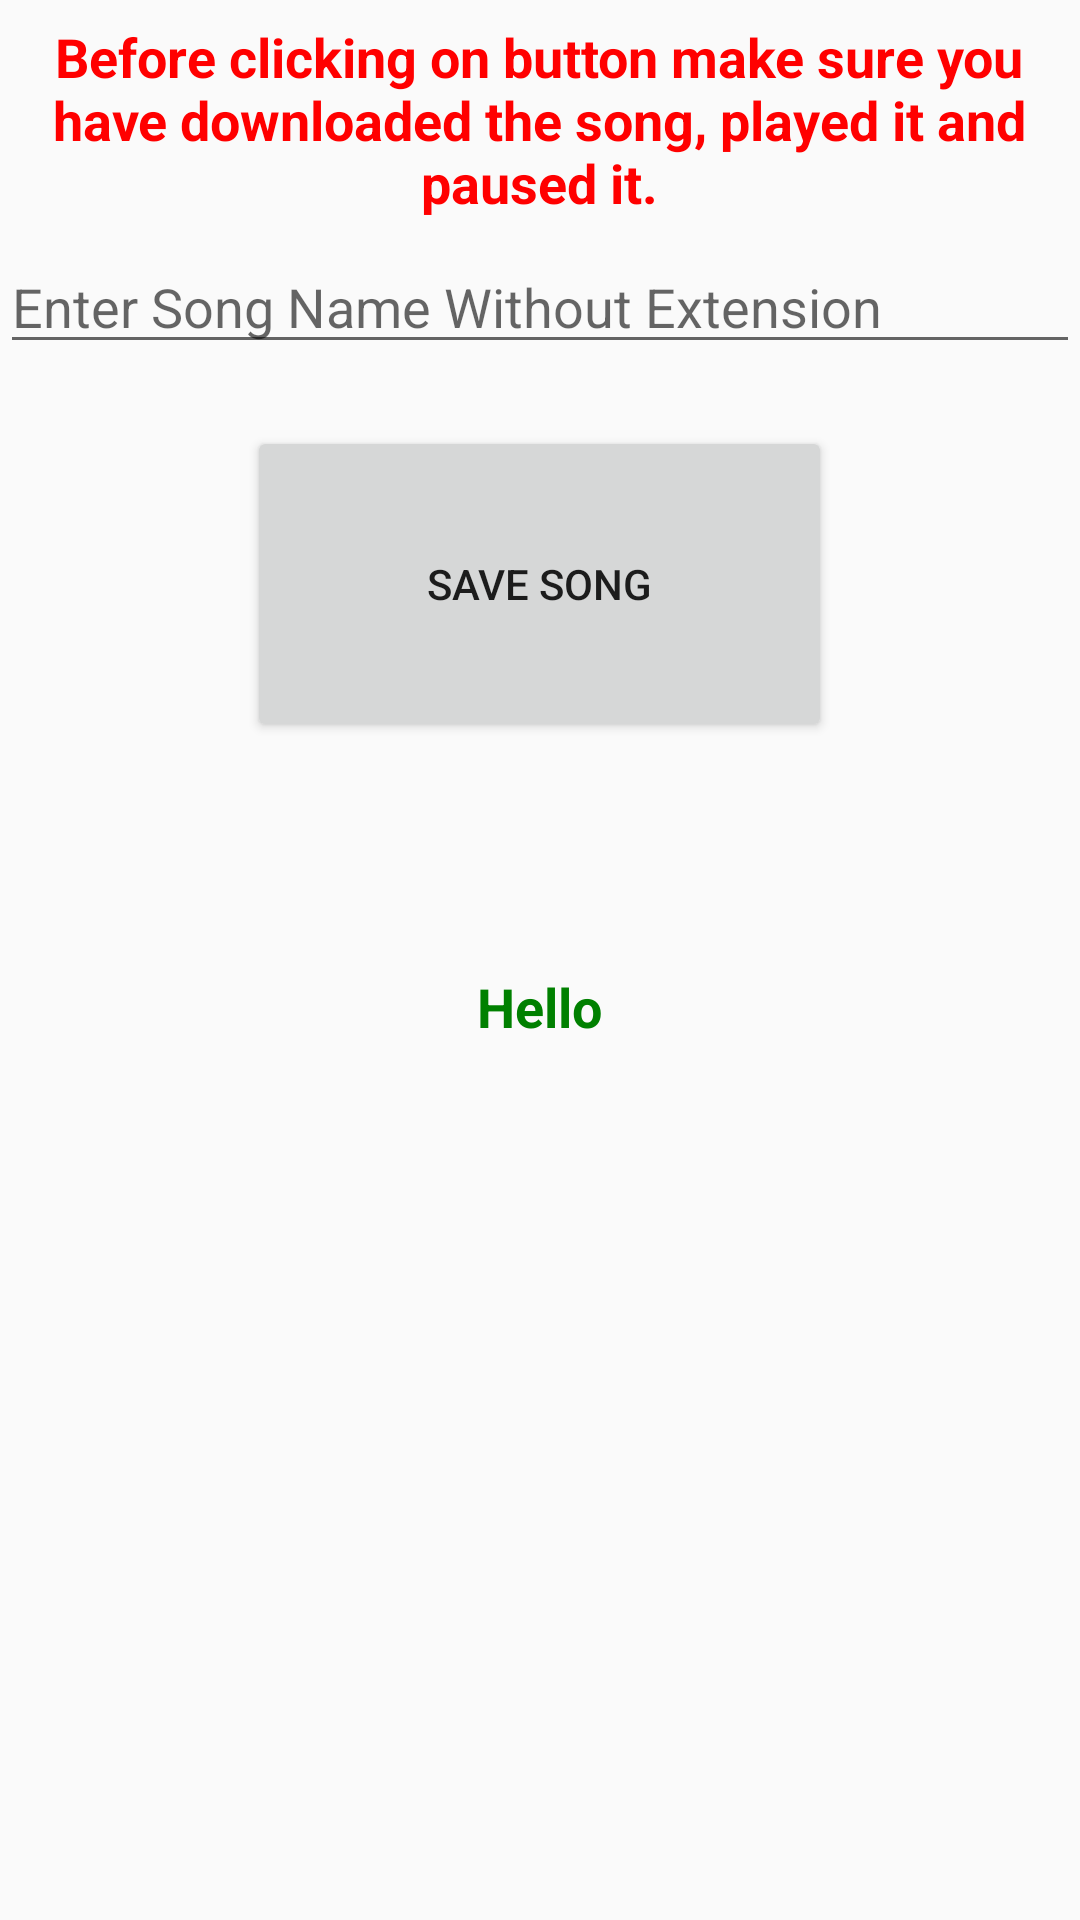

Android layout source for this screen:
<!-- AndroidManifest.xml: application theme AppTheme -->
<!-- res/layout/layout_main.xml -->
<?xml version="1.0" encoding="utf-8"?>
<LinearLayout xmlns:android="http://schemas.android.com/apk/res/android"
    android:orientation="vertical" android:layout_width="match_parent"
    android:layout_height="match_parent"
    android:weightSum="1">

    <TextView
        android:layout_width="343dp"
        android:layout_height="wrap_content"
        android:layout_marginTop="20px"
        android:textAppearance="?android:attr/textAppearanceMedium"
        android:text="@string/info_message"
        android:textAllCaps="false"
        android:id="@+id/textView"
        android:textColor="#FF00"
        android:textIsSelectable="false"
        android:textStyle="bold"
        android:gravity="center"
        android:layout_gravity="center_horizontal" />

    <EditText
        android:layout_width="match_parent"
        android:layout_height="wrap_content"
        android:layout_marginTop="7dp"
        android:id="@+id/edittext"
        android:enabled="true"
        android:inputType="textCapWords"
        android:hint="Enter Song Name Without Extension">
    </EditText>

    <Button
        android:layout_width="195dp"
        android:layout_height="20pt"
        android:layout_marginTop="10pt"
        android:text="Save Song"
        android:clickable="true"
        android:id="@+id/savebtn"
        android:layout_gravity="center_horizontal"
        android:layout_weight="0.20">
    </Button>

    <TextView
        android:layout_width="343dp"
        android:layout_height="94dp"
        android:textAppearance="?android:attr/textAppearanceMedium"
        android:textColor="#008000"
        android:text="Hello"
        android:textStyle="bold"
        android:id="@+id/logview"
        android:layout_marginTop="20pt"
        android:layout_gravity="center_horizontal"
        android:gravity="center">
    </TextView>
</LinearLayout>
<!-- resources referenced by this layout -->
<resources>
  <string name="info_message">Before clicking on button make sure you have downloaded the song, played it and paused it.</string>
  <style name="AppTheme" parent="Theme.AppCompat.Light.DarkActionBar">
          
          <item name="colorPrimary">@color/colorPrimary</item>
          <item name="colorPrimaryDark">@color/colorPrimaryDark</item>
          <item name="colorAccent">@color/colorAccent</item>
      </style>
  <!-- not gathered from this repository: default colours our renderer supplied (Android Studio template values) -->
  <color name="colorPrimary">#FF6200EE</color>
  <color name="colorPrimaryDark">#FF3700B3</color>
  <color name="colorAccent">#FF03DAC5</color>
</resources>
